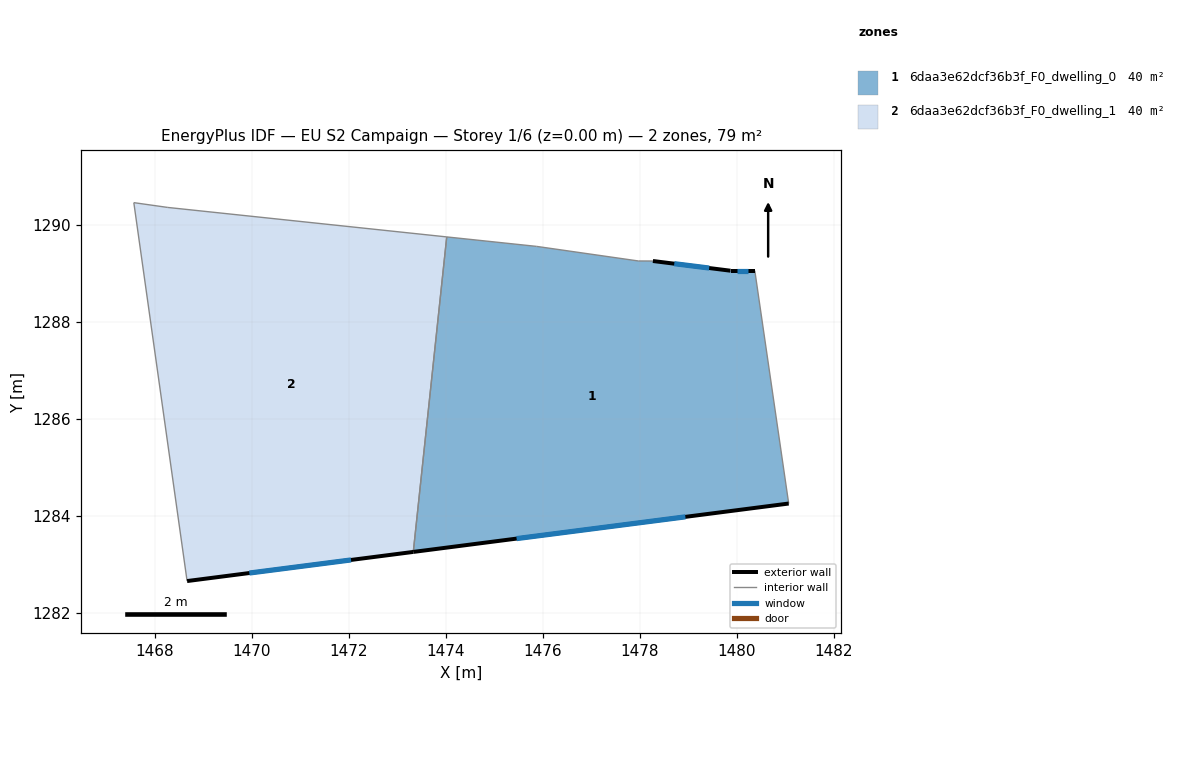
=== STOREY PLAN SPEC (per zone: floor XY polygon, exterior-wall plan segments, windows/doors) ===
zone 1: 6daa3e62dcf36b3f_F0_dwelling_0  (39.7 m²)
  floor: (1480.37, 1289.05) (1481.07, 1284.25) (1473.33, 1283.25) (1474.02, 1289.75) (1475.87, 1289.55) (1477.97, 1289.25) (1478.27, 1289.25) (1479.87, 1289.05)
  exterior wall: (1480.37, 1289.05) – (1479.87, 1289.05)  [0.5 m]
    window: (1480.24, 1289.05) – (1480.01, 1289.05)  [0.3 m²]
  exterior wall: (1473.33, 1283.25) – (1481.07, 1284.25)  [7.8 m]
    window: (1475.46, 1283.53) – (1478.94, 1283.98)  [4.7 m²]
  exterior wall: (1479.87, 1289.05) – (1478.27, 1289.25)  [1.6 m]
    window: (1479.43, 1289.11) – (1478.71, 1289.20)  [1.0 m²]
  interior walls: 5
zone 2: 6daa3e62dcf36b3f_F0_dwelling_1  (39.7 m²)
  floor: (1474.02, 1289.75) (1473.33, 1283.25) (1468.66, 1282.65) (1467.56, 1290.46) (1468.27, 1290.36)
  exterior wall: (1468.66, 1282.65) – (1473.33, 1283.25)  [4.7 m]
    window: (1469.95, 1282.82) – (1472.04, 1283.09)  [2.9 m²]
  interior walls: 4

=== DERIVED (storey summary) ===
Building: EU S2 Campaign
Storey: 1 of 6  (floor level z = 0.00 m)
Storey gross floor area: 79.4 m²
Zones on this storey: 2
  - 6daa3e62dcf36b3f_F0_dwelling_0: floor 39.7 m²; exterior wall 9.9 m (29.8 m²); 3 window(s) 6.0 m²; WWR 20.2%
  - 6daa3e62dcf36b3f_F0_dwelling_1: floor 39.7 m²; exterior wall 4.7 m (14.1 m²); 1 window(s) 2.9 m²; WWR 20.2%
Zone adjacency (shared interzone walls):
  - 6daa3e62dcf36b3f_F0_dwelling_0 ↔ 6daa3e62dcf36b3f_F0_dwelling_1